Photos from the image-classification dataset "Hello_IMG_classification" in the GitHub repository yueying-teng/Hello_IMG_classification. Its 2 classes are: hello gesture, no hello gesture.

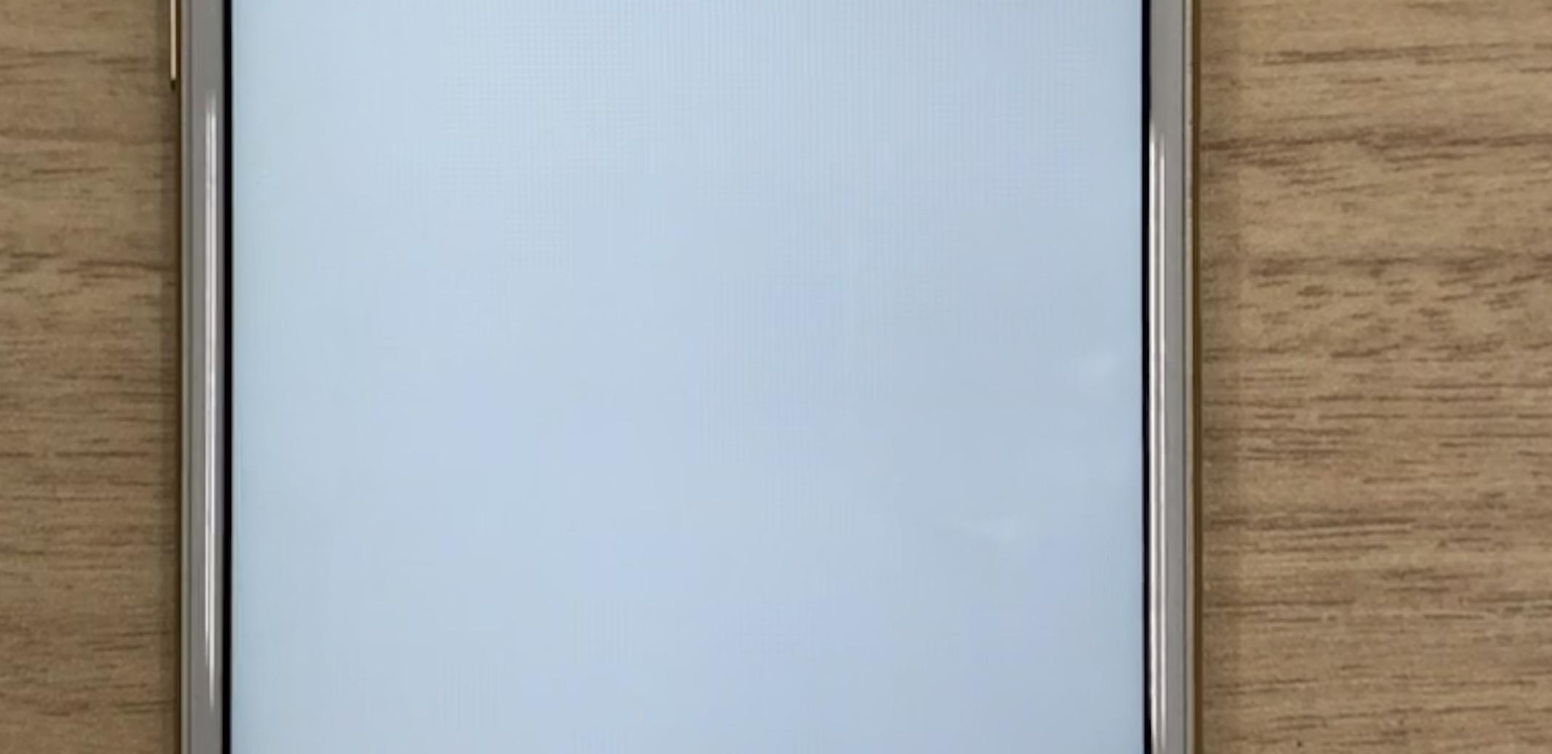
Label: no hello gesture

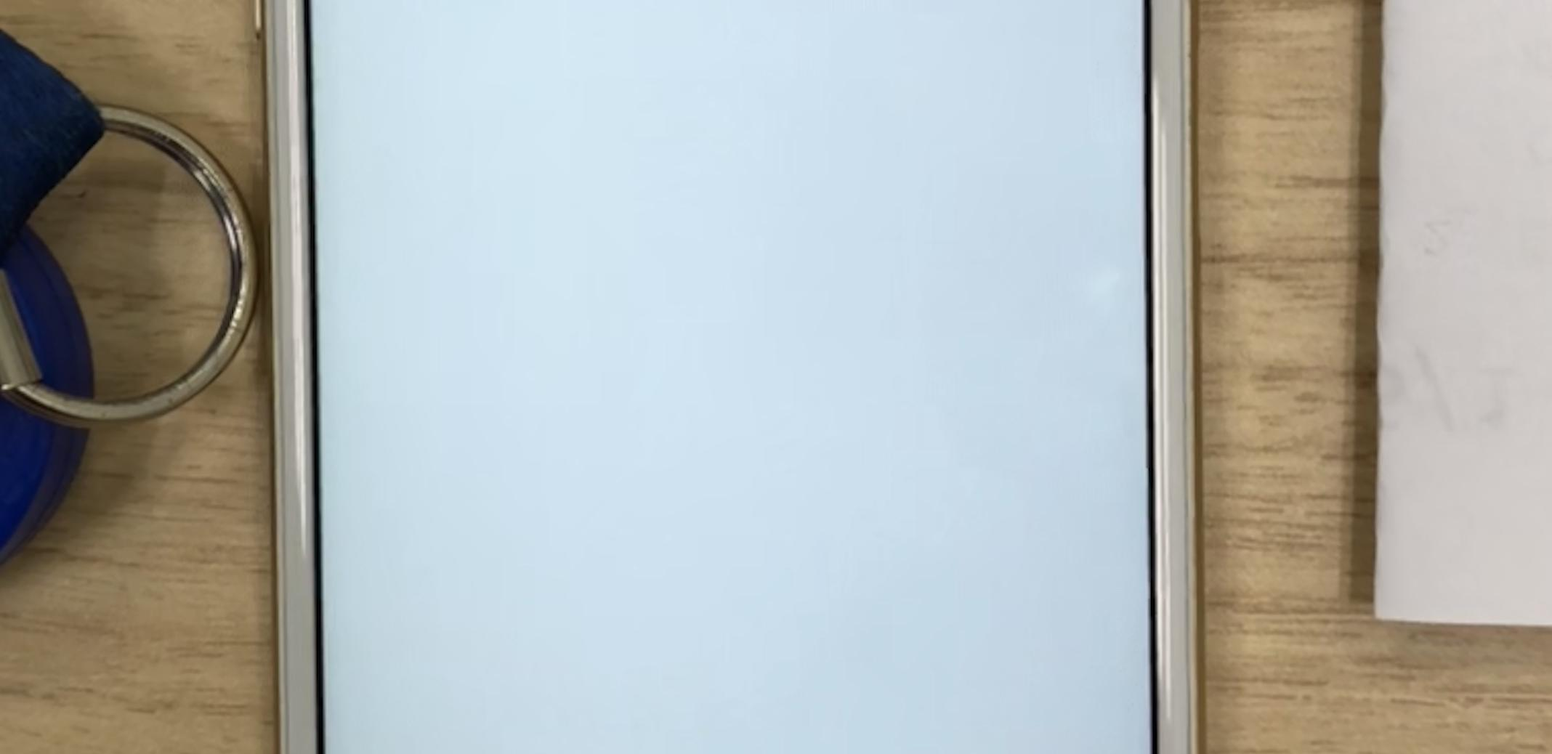
Label: no hello gesture

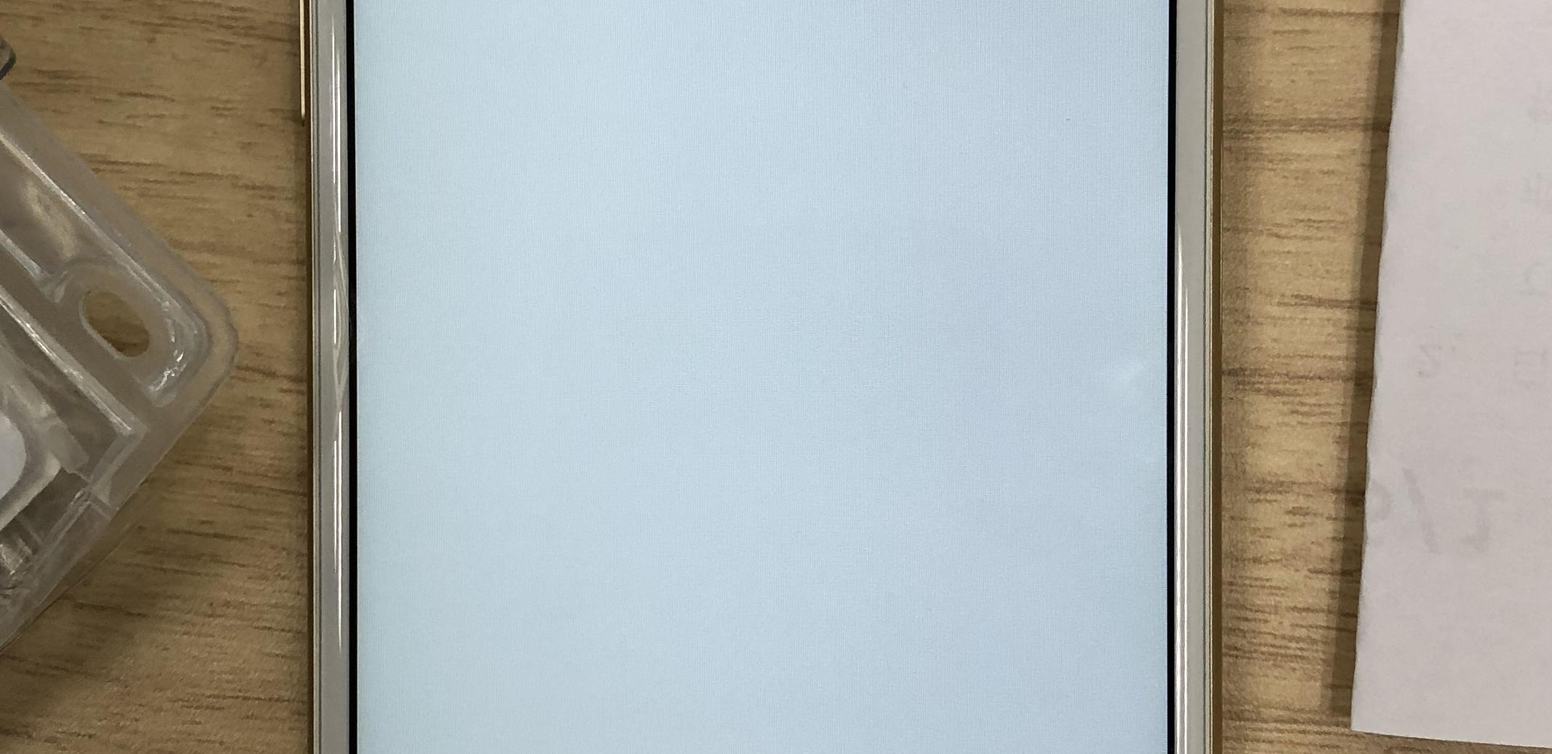
Label: no hello gesture

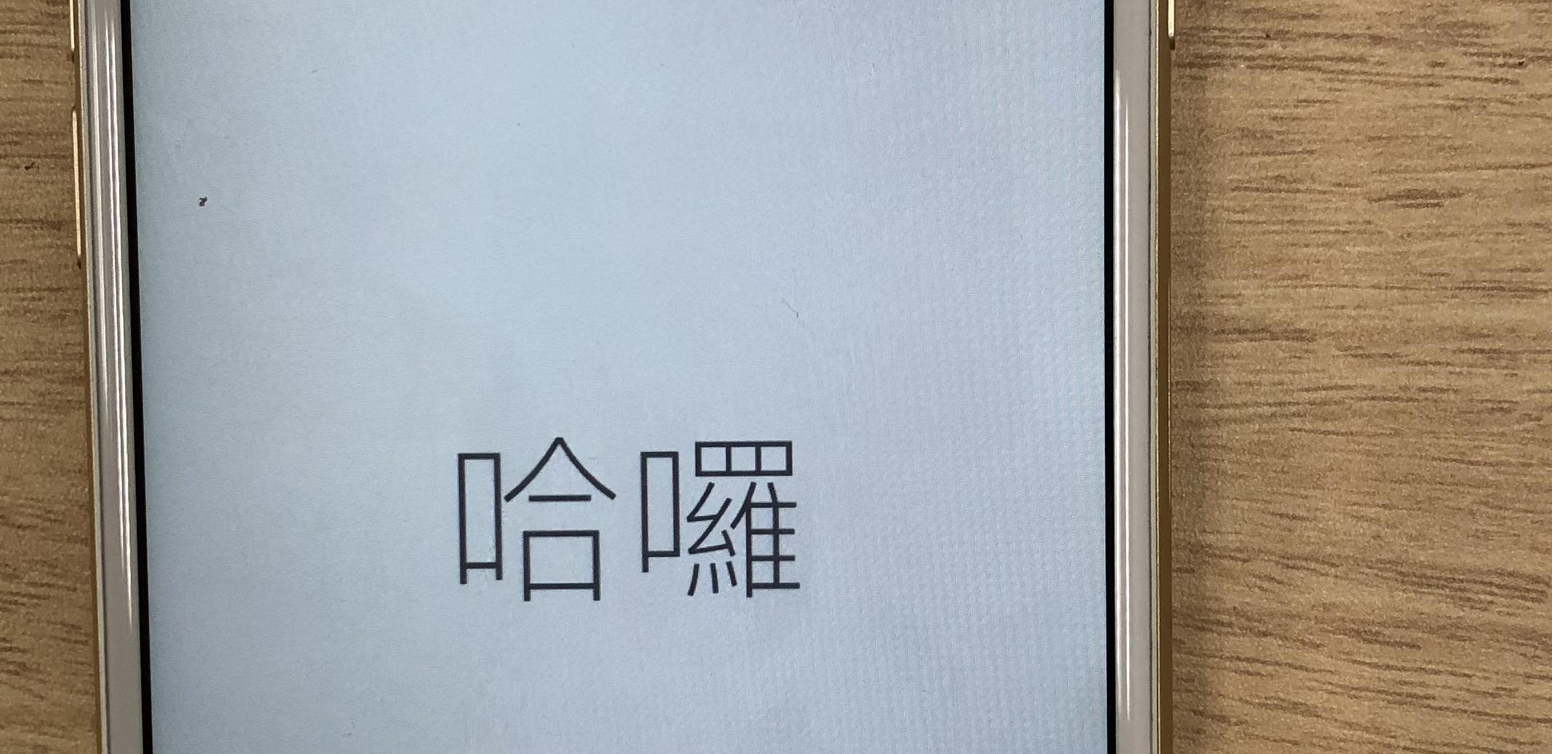
Label: hello gesture

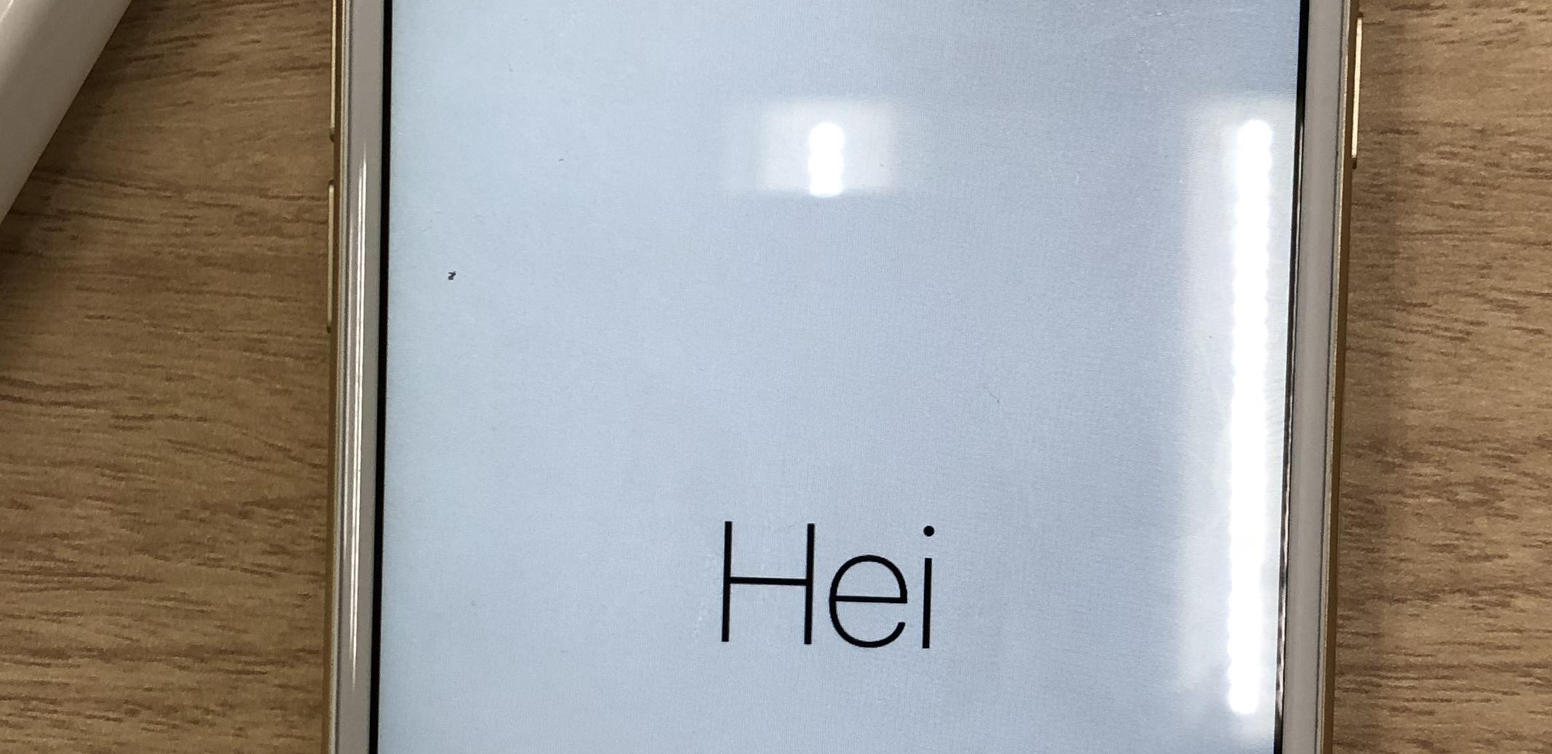
Label: hello gesture

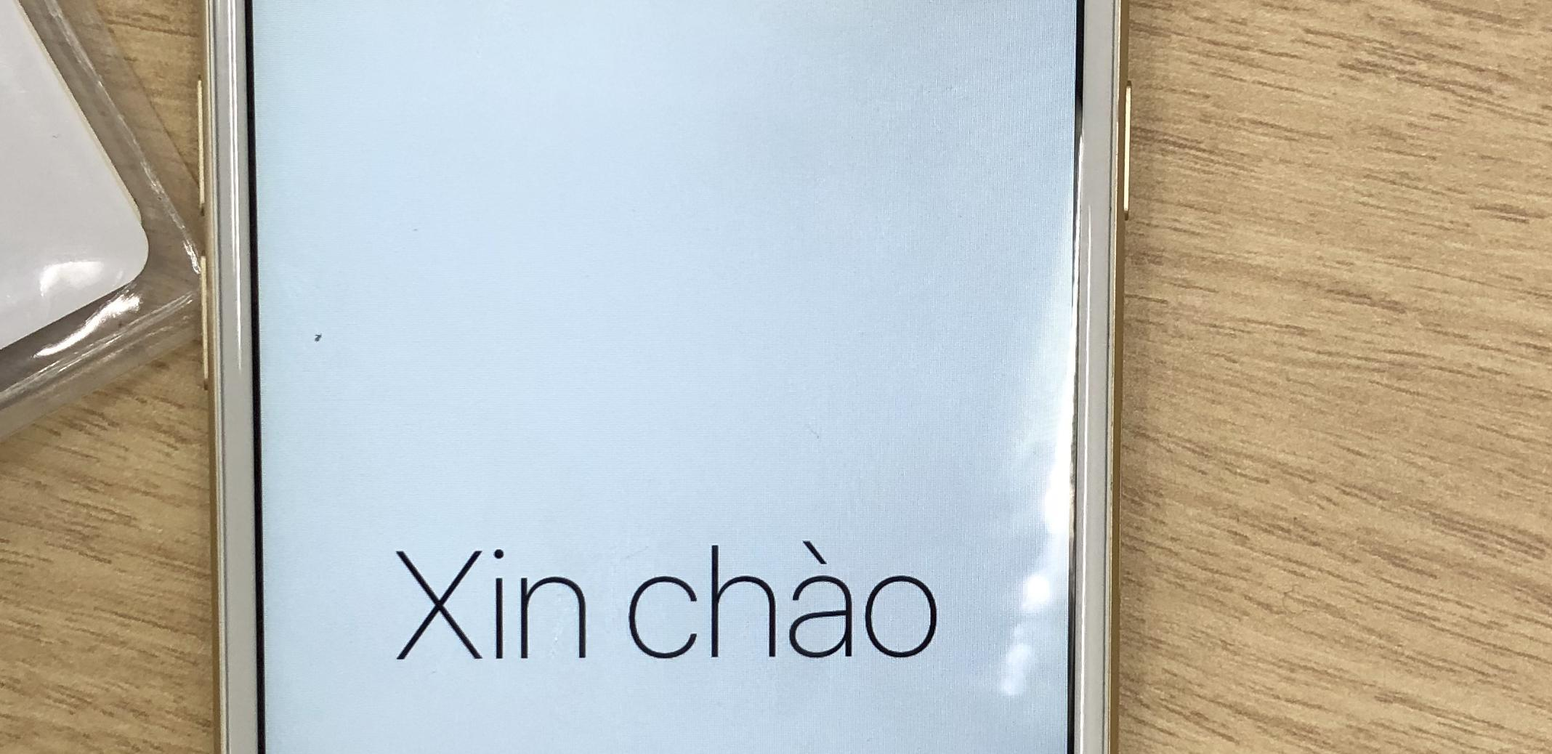
Label: hello gesture
